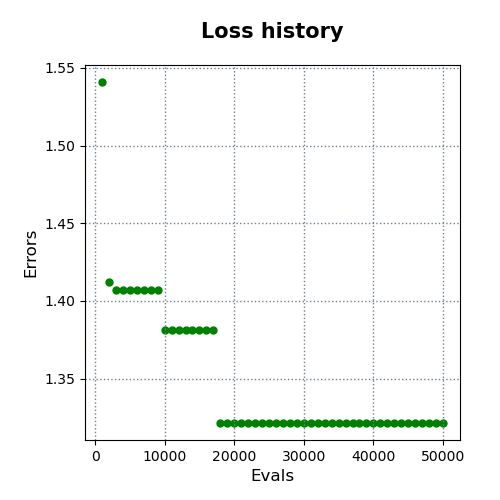

The table this chart was drawn from, first rows:
evals, errors
1000, 1.541
2000, 1.412
3000, 1.407
4000, 1.407
5000, 1.407
6000, 1.407
7000, 1.407
8000, 1.407
9000, 1.407
10000, 1.381
11000, 1.381
12000, 1.381
13000, 1.381
14000, 1.381
15000, 1.381
16000, 1.381
17000, 1.381
18000, 1.321
19000, 1.321
20000, 1.321
21000, 1.321
22000, 1.321
23000, 1.321
24000, 1.321
25000, 1.321
26000, 1.321
27000, 1.321
28000, 1.321
29000, 1.321
30000, 1.321
31000, 1.321
32000, 1.321
33000, 1.321
34000, 1.321
35000, 1.321
36000, 1.321
37000, 1.321
38000, 1.321
39000, 1.321
40000, 1.321
41000, 1.321
42000, 1.321
43000, 1.321
44000, 1.321
45000, 1.321
46000, 1.321
47000, 1.321
48000, 1.321
49000, 1.321
50000, 1.321
